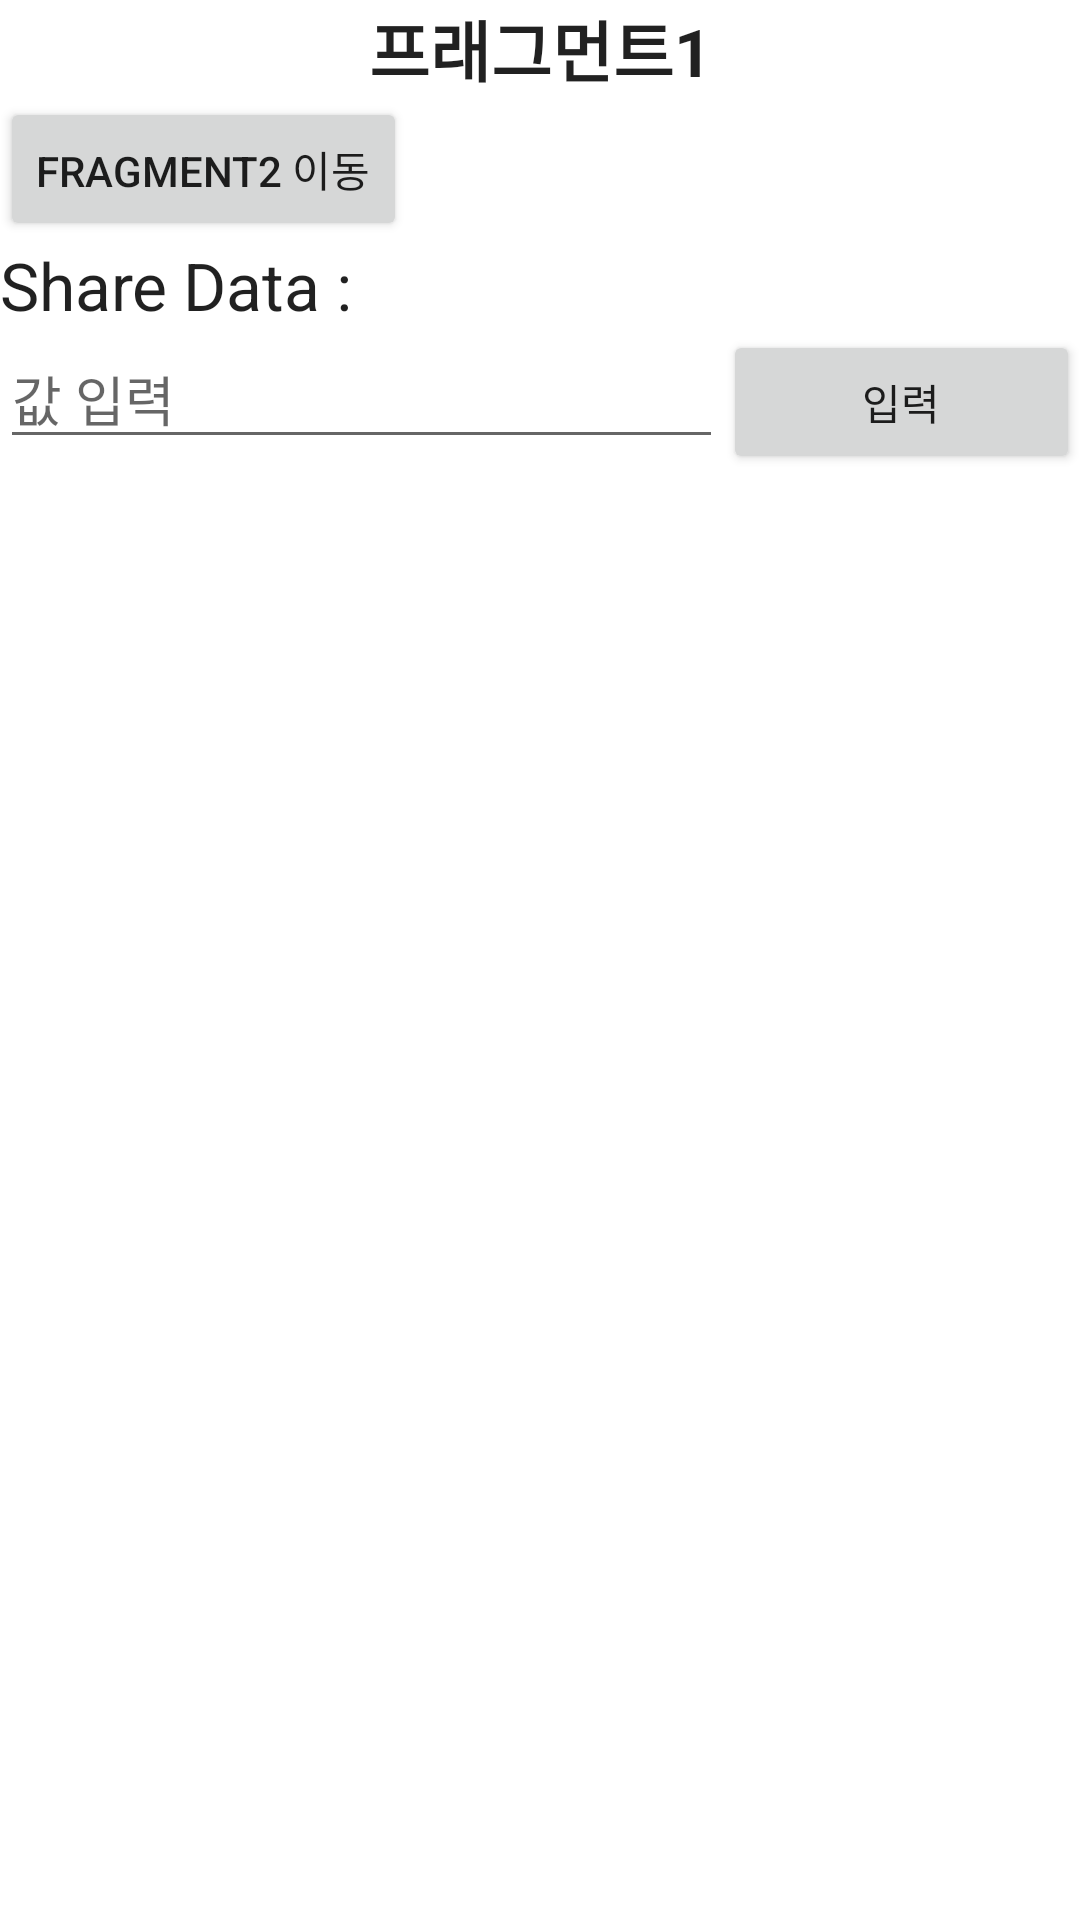

Layout XML and referenced resources for this Android screen:
<!-- AndroidManifest.xml: application theme Theme.ObserverTest -->
<!-- res/layout/fragment_first.xml -->
<?xml version="1.0" encoding="utf-8"?>
<LinearLayout xmlns:android="http://schemas.android.com/apk/res/android"
    xmlns:tools="http://schemas.android.com/tools"
    android:layout_width="match_parent"
    android:layout_height="match_parent"
    android:orientation="vertical"
    tools:context=".fragment.FirstFragment">

    <TextView
        android:id="@+id/textView"
        android:layout_width="match_parent"
        android:layout_height="wrap_content"
        android:text="프래그먼트1"
        android:textAlignment="center"
        android:textAppearance="@style/TextAppearance.AppCompat.Large"
        android:textStyle="bold" />

    <Button
        android:id="@+id/move_frag2_btn"
        android:layout_width="wrap_content"
        android:layout_height="wrap_content"
        android:text="Fragment2 이동" />

    <TextView
        android:id="@+id/shared_value_text"
        android:layout_width="wrap_content"
        android:layout_height="wrap_content"
        android:text="Share Data : "
        android:textAppearance="@style/TextAppearance.AppCompat.Large" />

    <LinearLayout
        android:layout_width="match_parent"
        android:layout_height="match_parent"
        android:orientation="horizontal">

        <EditText
            android:id="@+id/frag1_edit_value_text"
            android:layout_width="wrap_content"
            android:layout_height="wrap_content"
            android:layout_weight="1"
            android:ems="10"
            android:hint="값 입력"
            android:inputType="textPersonName" />

        <Button
            android:id="@+id/frag1_edit_button"
            android:layout_width="wrap_content"
            android:layout_height="wrap_content"
            android:layout_weight="1"
            android:text="입력" />
    </LinearLayout>
</LinearLayout>
<!-- resources referenced by this layout -->
<resources>
  <style name="Theme.ObserverTest" parent="Theme.MaterialComponents.DayNight.DarkActionBar">
          
          <item name="colorPrimary">@color/purple_500</item>
          <item name="colorPrimaryVariant">@color/purple_700</item>
          <item name="colorOnPrimary">@color/white</item>
          
          <item name="colorSecondary">@color/teal_200</item>
          <item name="colorSecondaryVariant">@color/teal_700</item>
          <item name="colorOnSecondary">@color/black</item>
          
          <item name="android:statusBarColor" tools:targetApi="l">?attr/colorPrimaryVariant</item>
          
      </style>
  <!-- not gathered from this repository: default colours our renderer supplied (Android Studio template values) -->
  <color name="purple_500">#FF6200EE</color>
  <color name="purple_700">#FF3700B3</color>
  <color name="teal_200">#FF03DAC5</color>
  <color name="teal_700">#FF018786</color>
  <color name="black">#FF000000</color>
  <color name="white">#FFFFFFFF</color>
</resources>
